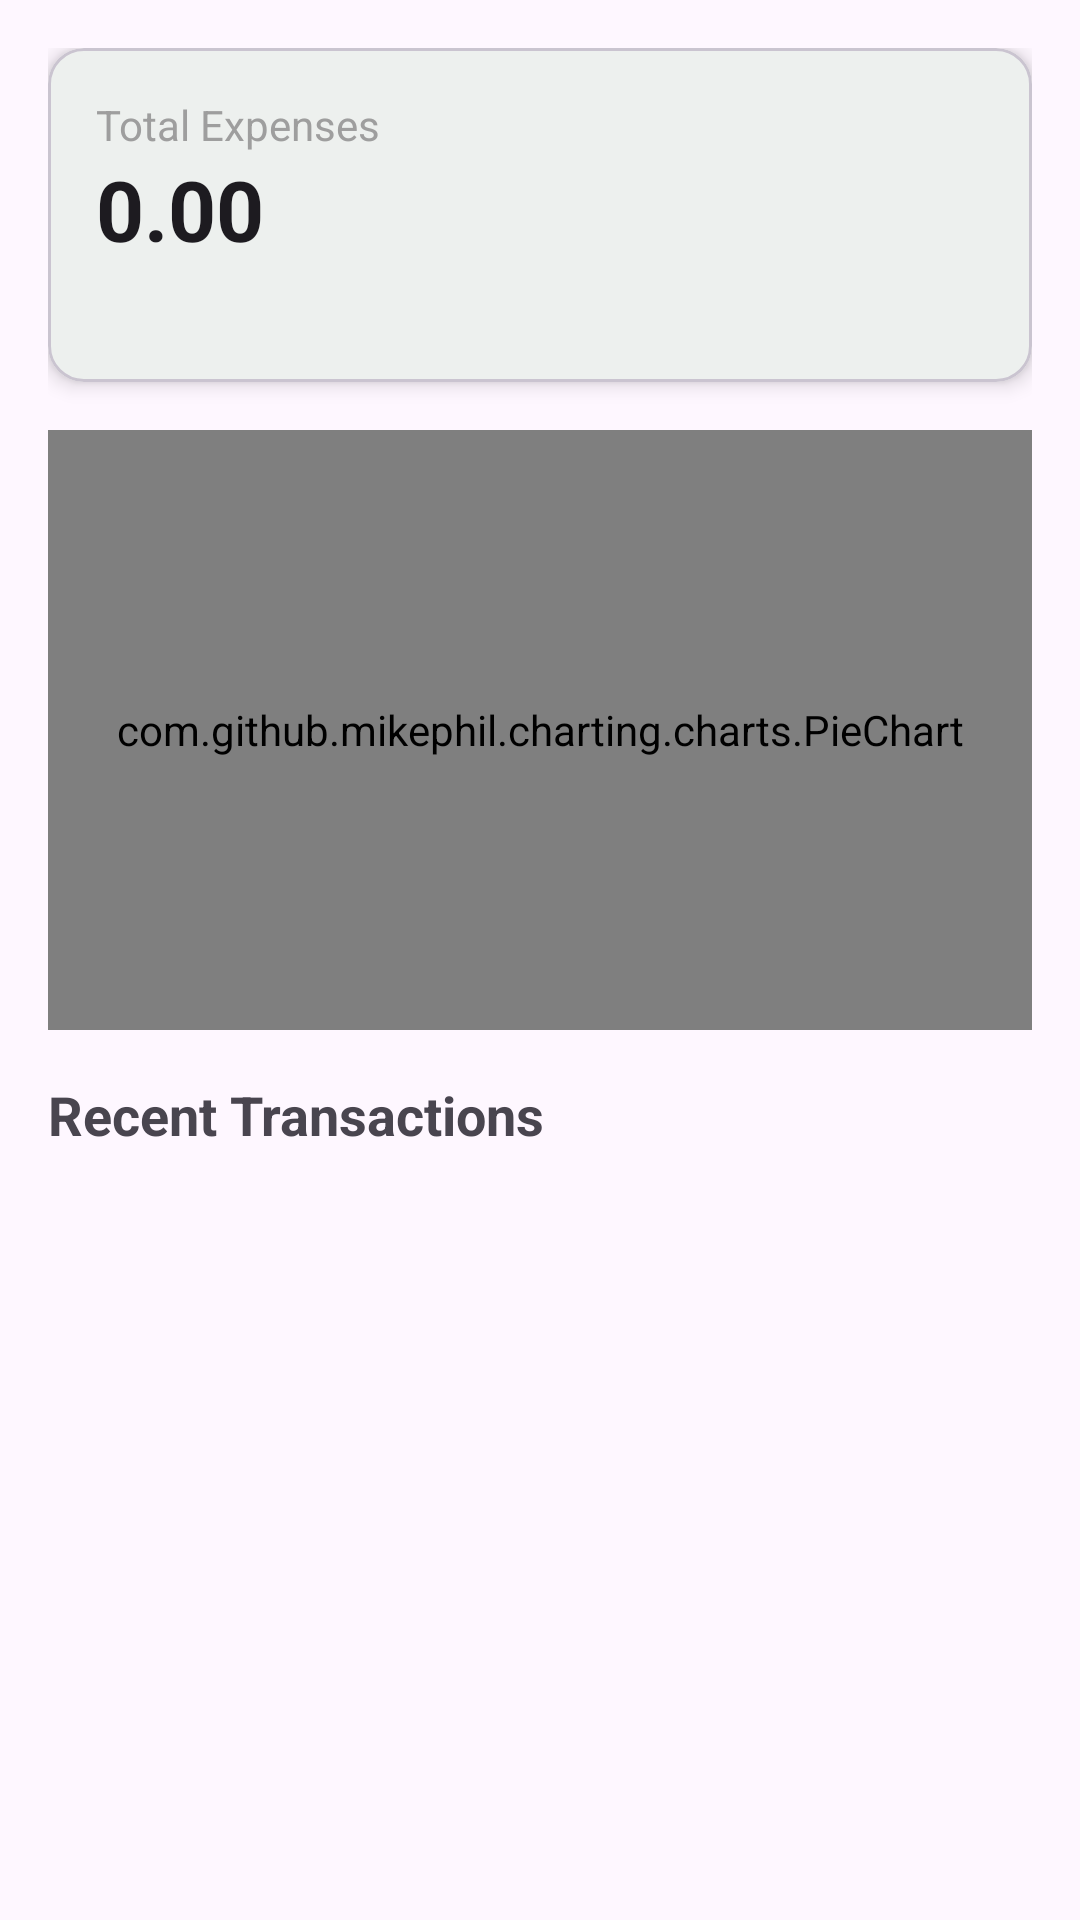

Produce the Android XML layout that renders to this screen, including the resource entries it uses.
<!-- AndroidManifest.xml: application theme Theme.PocketMind -->
<!-- res/layout/fragment_home.xml -->
<?xml version="1.0" encoding="utf-8"?>
<androidx.constraintlayout.widget.ConstraintLayout xmlns:android="http://schemas.android.com/apk/res/android"
    xmlns:app="http://schemas.android.com/apk/res-auto"
    android:layout_width="match_parent"
    android:layout_height="match_parent"
    android:padding="16dp">

    
    <com.google.android.material.card.MaterialCardView
        android:id="@+id/cardTopInfo"
        android:layout_width="0dp"
        android:layout_height="wrap_content"
        app:layout_constraintTop_toTopOf="parent"
        app:layout_constraintStart_toStartOf="parent"
        app:layout_constraintEnd_toEndOf="parent"
        app:cardElevation="4dp"
        app:cardCornerRadius="12dp">

        <LinearLayout
            android:layout_width="match_parent"
            android:layout_height="wrap_content"
            android:orientation="vertical"
            android:padding="16dp">
            
            <TextView
                android:layout_width="wrap_content"
                android:layout_height="wrap_content"
                android:text="@string/home_total_expenses"
                android:textSize="14sp"
                android:textColor="@color/grey"/>
                
            <TextView
                android:id="@+id/tvTotalExpense"
                android:layout_width="wrap_content"
                android:layout_height="wrap_content"
                android:text="0.00"
                android:textSize="28sp"
                android:textStyle="bold"
                android:textColor="?attr/colorOnSurface"/>

            <TextView
                android:id="@+id/tvComparison"
                android:layout_width="wrap_content"
                android:layout_height="wrap_content"
                android:text=""
                android:textSize="14sp"
                android:textColor="@color/grey"
                android:layout_marginTop="4dp"/>
        </LinearLayout>
    </com.google.android.material.card.MaterialCardView>

    
    <com.github.mikephil.charting.charts.PieChart
        android:id="@+id/pieChart"
        android:layout_width="0dp"
        android:layout_height="200dp"
        android:layout_marginTop="16dp"
        app:layout_constraintTop_toBottomOf="@id/cardTopInfo"
        app:layout_constraintStart_toStartOf="parent"
        app:layout_constraintEnd_toEndOf="parent"/>

    
    <TextView
        android:id="@+id/tvRecentLabel"
        android:layout_width="wrap_content"
        android:layout_height="wrap_content"
        android:text="@string/home_recent_transactions"
        android:textSize="18sp"
        android:textStyle="bold"
        android:layout_marginTop="16dp"
        app:layout_constraintTop_toBottomOf="@id/pieChart"
        app:layout_constraintStart_toStartOf="parent"/>

    
    <androidx.recyclerview.widget.RecyclerView
        android:id="@+id/rvRecentTransactions"
        android:layout_width="0dp"
        android:layout_height="0dp"
        android:layout_marginTop="8dp"
        app:layout_constraintTop_toBottomOf="@id/tvRecentLabel"
        app:layout_constraintBottom_toBottomOf="parent"
        app:layout_constraintStart_toStartOf="parent"
        app:layout_constraintEnd_toEndOf="parent"/>

</androidx.constraintlayout.widget.ConstraintLayout>
<!-- resources referenced by this layout -->
<resources>
  <color name="grey">#FF9E9E9E</color>
  <string name="home_recent_transactions">Recent Transactions</string>
  <string name="home_total_expenses">Total Expenses</string>
  <style name="Theme.PocketMind" parent="Base.Theme.PocketMind" />
  <style name="Base.Theme.PocketMind" parent="Theme.Material3.DayNight.NoActionBar">
          <item name="colorPrimary">@color/green</item>
          <item name="colorSecondary">@color/yellow</item>
          <item name="android:windowLightStatusBar">true</item>
          <item name="android:statusBarColor">@android:color/transparent</item>
      </style>
  <color name="green">#FF4CAF50</color>
  <color name="yellow">#FFFFEB3B</color>
</resources>
